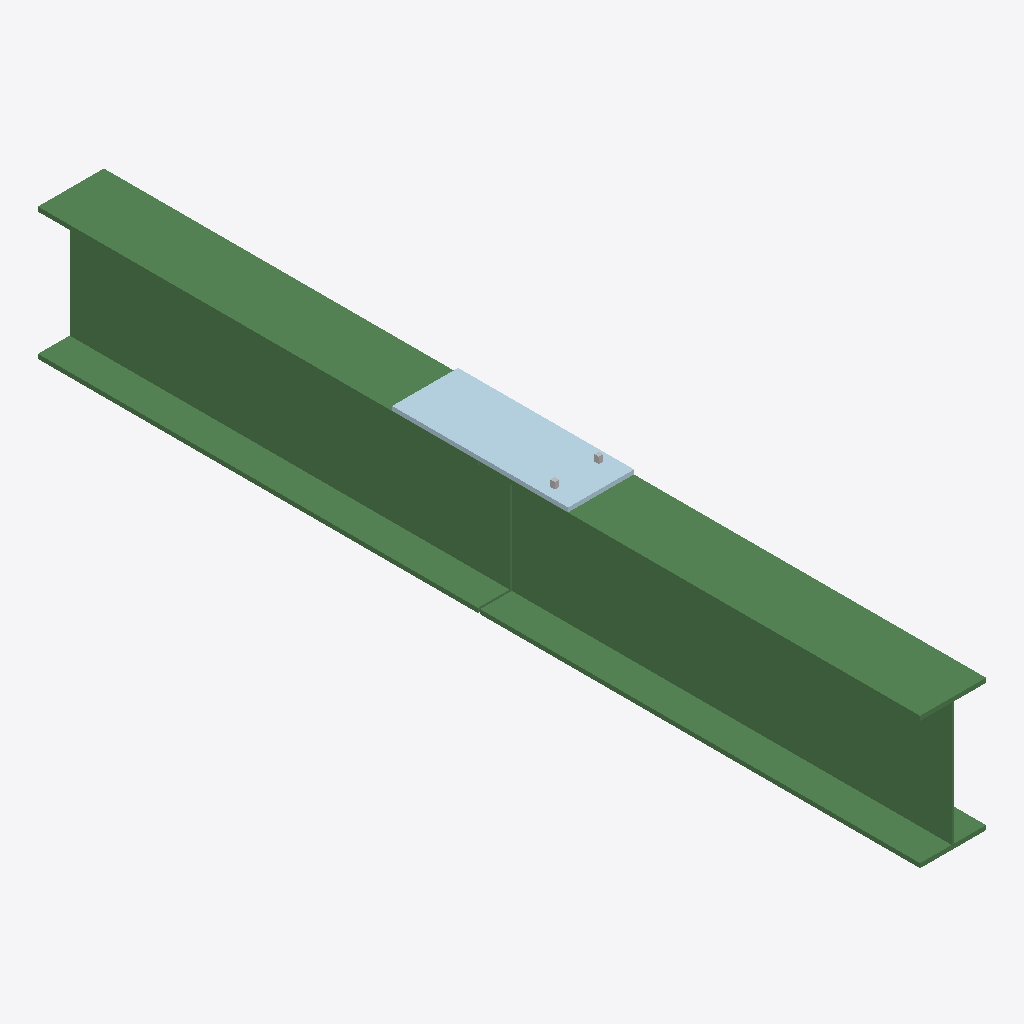
Isometric view of an IFC building model (IFC-SPF (STEP), schema IFC4, length unit millimetre), seen from the south-west, elements coloured by IFC class: 6 beams (green), 2 other elements (light grey), 1 plate (pale blue).
Extent 0.1 m × 2.0 m × 0.3 m (x, y, z). Elements (9): 6 IfcBeam, 2 IfcMechanicalFastener, 1 IfcPlate.

HEADER;
FILE_DESCRIPTION(('ViewDefinition [CoordinationView]'),'2;1');
FILE_NAME('','2026-02-10T21:30:14',(),(),'IfcOpenShell 0.6.0b0','IfcOpenShell 0.6.0b0','');
FILE_SCHEMA(('IFC4'));
ENDSEC;
DATA;
#1=IFCPROJECT('2M5xR61faHyOeNZ1TP_cw6',$,'Osdag Steel Project',$,$,$,$,(#6),$);
#7=IFCSITE('2M669K1faHyPxUZ1TP_cw6',$,'Osdag Site',$,$,$,$,$,$,$,$,$,$,$);
#9=IFCBUILDING('2M669M1faHyP5QZ1TP_cw6',$,'Osdag Building',$,$,$,$,$,$,$,$,$);
#11=IFCBUILDINGSTOREY('2M669O1faHyQe_Z1TP_cw6',$,'Level 0',$,$,$,$,$,$,$);
#169=IFCBEAM('2M6Nrm1faHyOODZ1TP_cw6',$,'Beam_Left_2',$,$,$,#246,$,$);
#403=IFCBEAM('2M705Y1faHyPkzZ1TP_cw6',$,'Beam_Right_2',$,$,$,#480,$,$);
#91=IFCBEAM('2M6E_Y1faHyQyxZ1TP_cw6',$,'Beam_Left_1',$,$,$,#168,$,$);
#325=IFCBEAM('2M6nKG1faHyRSHZ1TP_cw6',$,'Beam_Right_1',$,$,$,#402,$,$);
#13=IFCBEAM('2M669Q1faHyRW0Z1TP_cw6',$,'Beam_Left_0',$,$,$,#90,$,$);
#247=IFCBEAM('2M6afw1faHyRZcZ1TP_cw6',$,'Beam_Right_0',$,$,$,#324,$,$);
#481=IFCPLATE('2M7AAU1faHyP1RZ1TP_cw6',$,'CoverPlate_Top',$,$,$,#558,$,$);
#559=IFCMECHANICALFASTENER('2M7HYK1faHyR5OZ1TP_cw6',$,'Bolt_1',$,$,$,#636,$,$,$,$);
#637=IFCMECHANICALFASTENER('2M7Uwa1faHyP2uZ1TP_cw6',$,'Bolt_2',$,$,$,#714,$,$,$,$);
ENDSEC;
